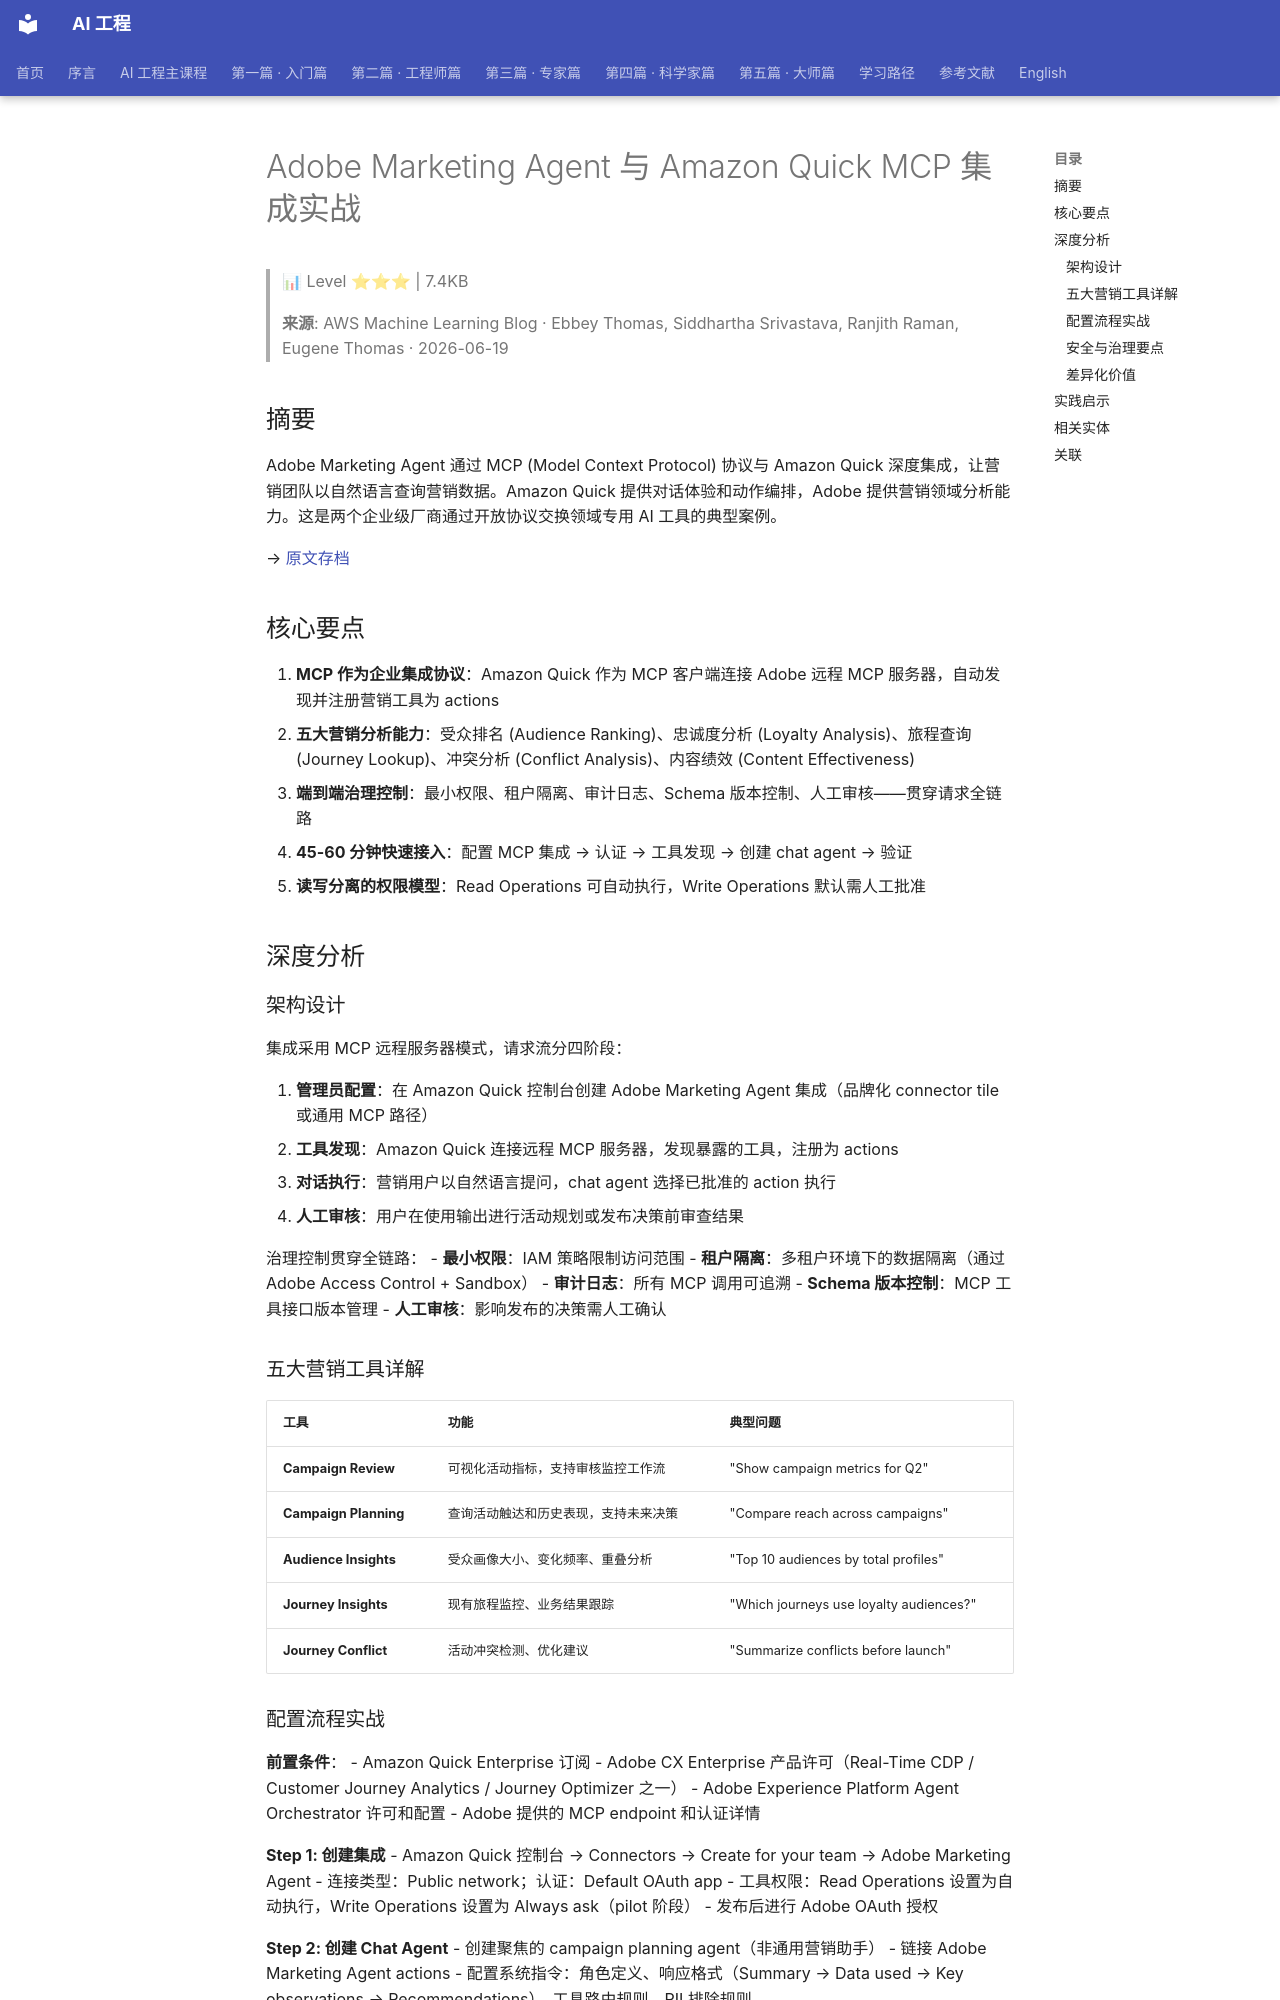

repository: QianJinGuo/wiki-book · page: ch04/206-adobe-marketing-agent-amazon-quick-mcp.html · generator: mkdocs

# Adobe Marketing Agent 与 Amazon Quick MCP 集成实战

> 📊 Level ⭐⭐⭐ | 7.4KB

> **来源**: AWS Machine Learning Blog · Ebbey Thomas, Siddhartha Srivastava, Ranjith Raman, Eugene Thomas · 2026-06-19

## 摘要

Adobe Marketing Agent 通过 MCP (Model Context Protocol) 协议与 Amazon Quick 深度集成，让营销团队以自然语言查询营销数据。Amazon Quick 提供对话体验和动作编排，Adobe 提供营销领域分析能力。这是两个企业级厂商通过开放协议交换领域专用 AI 工具的典型案例。

→ [原文存档](https://aws.amazon.com/blogs/machine-learning/accelerate-campaign-workflow-with-insights-from-adobe-marketing-agent-for-amazon-quick/)

## 核心要点

1. **MCP 作为企业集成协议**：Amazon Quick 作为 MCP 客户端连接 Adobe 远程 MCP 服务器，自动发现并注册营销工具为 actions
2. **五大营销分析能力**：受众排名 (Audience Ranking)、忠诚度分析 (Loyalty Analysis)、旅程查询 (Journey Lookup)、冲突分析 (Conflict Analysis)、内容绩效 (Content Effectiveness)
3. **端到端治理控制**：最小权限、租户隔离、审计日志、Schema 版本控制、人工审核——贯穿请求全链路
4. **45-60 分钟快速接入**：配置 MCP 集成 → 认证 → 工具发现 → 创建 chat agent → 验证
5. **读写分离的权限模型**：Read Operations 可自动执行，Write Operations 默认需人工批准

## 深度分析

### 架构设计

集成采用 MCP 远程服务器模式，请求流分四阶段：

1. **管理员配置**：在 Amazon Quick 控制台创建 Adobe Marketing Agent 集成（品牌化 connector tile 或通用 MCP 路径）
2. **工具发现**：Amazon Quick 连接远程 MCP 服务器，发现暴露的工具，注册为 actions
3. **对话执行**：营销用户以自然语言提问，chat agent 选择已批准的 action 执行
4. **人工审核**：用户在使用输出进行活动规划或发布决策前审查结果

治理控制贯穿全链路：
- **最小权限**：IAM 策略限制访问范围
- **租户隔离**：多租户环境下的数据隔离（通过 Adobe Access Control + Sandbox）
- **审计日志**：所有 MCP 调用可追溯
- **Schema 版本控制**：MCP 工具接口版本管理
- **人工审核**：影响发布的决策需人工确认

### 五大营销工具详解

| 工具 | 功能 | 典型问题 |
|------|------|---------|
| **Campaign Review** | 可视化活动指标，支持审核监控工作流 | "Show campaign metrics for Q2" |
| **Campaign Planning** | 查询活动触达和历史表现，支持未来决策 | "Compare reach across campaigns" |
| **Audience Insights** | 受众画像大小、变化频率、重叠分析 | "Top 10 audiences by total profiles" |
| **Journey Insights** | 现有旅程监控、业务结果跟踪 | "Which journeys use loyalty audiences?" |
| **Journey Conflict** | 活动冲突检测、优化建议 | "Summarize conflicts before launch" |
